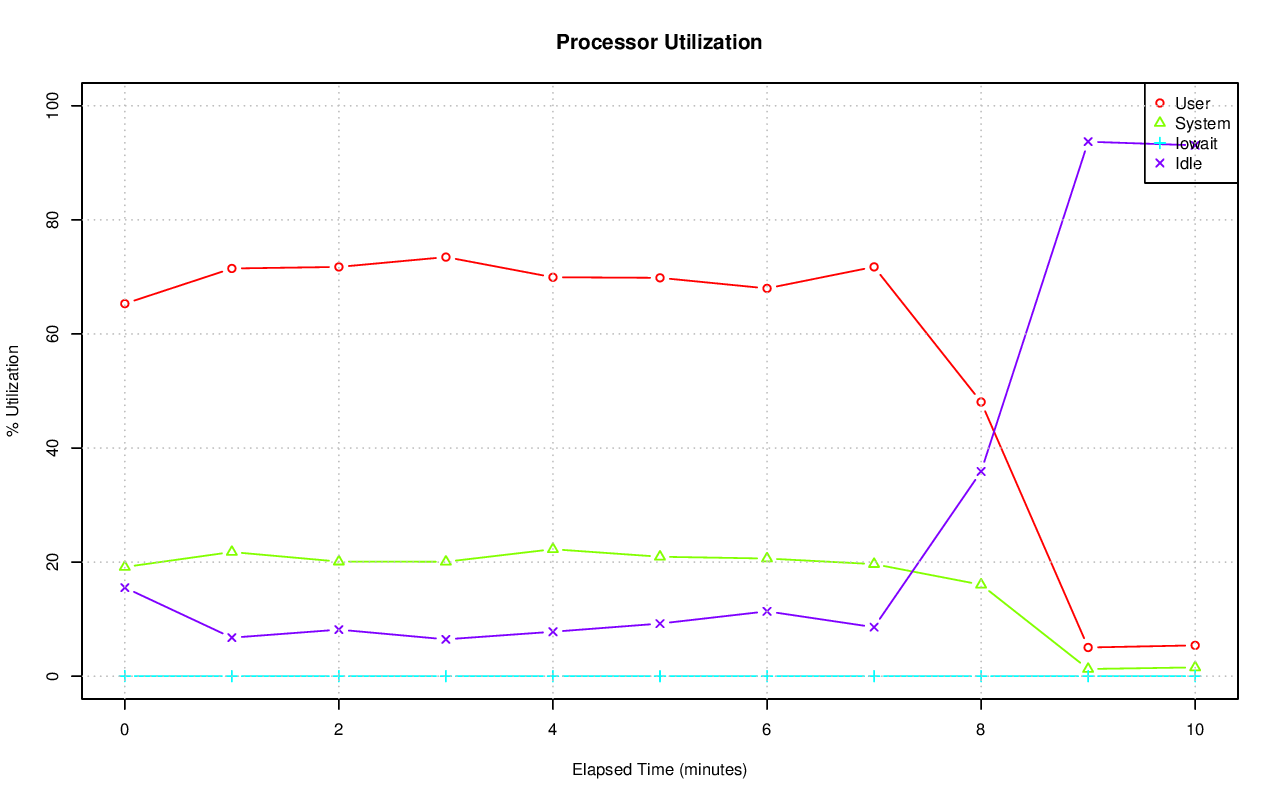

The file beside this chart, header and first rows:
# hostname; interval; timestamp; CPU; %user; %nice; %system; %iowait; %steal; %idle
axle; 60; 1416391611; -1; 65.31; 0.00; 19.14; 0.02; 0.00; 15.53
axle; 60; 1416391611; 0; 68.26; 0.00; 18.63; 0.03; 0.00; 13.08
axle; 60; 1416391611; 1; 65.02; 0.00; 23.07; 0.00; 0.00; 11.91
axle; 60; 1416391611; 2; 62.90; 0.00; 20.21; 0.03; 0.00; 16.86
axle; 60; 1416391611; 3; 56.08; 0.00; 25.99; 0.03; 0.00; 17.90
axle; 60; 1416391611; 4; 53.89; 0.00; 21.68; 0.02; 0.00; 24.42
axle; 60; 1416391611; 5; 74.95; 0.00; 15.79; 0.03; 0.00; 9.23
axle; 60; 1416391611; 6; 77.89; 0.00; 15.90; 0.02; 0.00; 6.19
axle; 60; 1416391611; 7; 68.60; 0.00; 15.89; 0.00; 0.00; 15.51
axle; 60; 1416391611; 8; 60.44; 0.00; 19.79; 0.00; 0.00; 19.77
axle; 60; 1416391611; 9; 66.90; 0.00; 19.86; 0.00; 0.00; 13.24
axle; 60; 1416391611; 10; 67.92; 0.00; 15.76; 0.03; 0.00; 16.28
axle; 60; 1416391611; 11; 62.41; 0.00; 19.01; 0.02; 0.00; 18.56
axle; 60; 1416391611; 12; 59.11; 0.00; 22.49; 0.02; 0.00; 18.38
axle; 60; 1416391611; 13; 79.16; 0.00; 9.03; 0.02; 0.00; 11.79
axle; 60; 1416391611; 14; 65.48; 0.00; 21.04; 0.07; 0.00; 13.41
axle; 60; 1416391611; 15; 55.76; 0.00; 22.18; 0.07; 0.00; 22.00
axle; 60; 1416391671; -1; 71.48; 0.00; 21.77; 0.00; 0.00; 6.75
axle; 60; 1416391671; 0; 81.24; 0.00; 15.61; 0.00; 0.00; 3.15
axle; 60; 1416391671; 1; 75.26; 0.00; 18.47; 0.00; 0.00; 6.27
axle; 60; 1416391671; 2; 65.43; 0.00; 18.55; 0.02; 0.00; 16.01
axle; 60; 1416391671; 3; 70.33; 0.00; 25.10; 0.00; 0.00; 4.57
axle; 60; 1416391671; 4; 74.93; 0.00; 19.96; 0.00; 0.00; 5.10
axle; 60; 1416391671; 5; 67.30; 0.00; 23.75; 0.00; 0.00; 8.95
axle; 60; 1416391671; 6; 87.40; 0.00; 12.18; 0.00; 0.00; 0.42
axle; 60; 1416391671; 7; 76.61; 0.00; 18.27; 0.00; 0.00; 5.12
axle; 60; 1416391671; 8; 73.90; 0.00; 21.22; 0.00; 0.00; 4.88
axle; 60; 1416391671; 9; 66.36; 0.00; 30.39; 0.02; 0.00; 3.24
axle; 60; 1416391671; 10; 73.14; 0.00; 23.97; 0.00; 0.00; 2.88
axle; 60; 1416391671; 11; 65.83; 0.00; 23.67; 0.00; 0.00; 10.49
axle; 60; 1416391671; 12; 66.55; 0.00; 27.94; 0.00; 0.00; 5.51
axle; 60; 1416391671; 13; 67.66; 0.00; 24.07; 0.00; 0.00; 8.28
axle; 60; 1416391671; 14; 70.63; 0.00; 18.93; 0.00; 0.00; 10.43
axle; 60; 1416391671; 15; 61.15; 0.00; 26.17; 0.00; 0.00; 12.68
axle; 60; 1416391731; -1; 71.75; 0.00; 20.09; 0.00; 0.00; 8.16
axle; 60; 1416391731; 0; 50.01; 0.00; 24.09; 0.03; 0.00; 25.87
axle; 60; 1416391731; 1; 77.86; 0.00; 17.58; 0.00; 0.00; 4.55
axle; 60; 1416391731; 2; 58.13; 0.00; 33.27; 0.00; 0.00; 8.60
axle; 60; 1416391731; 3; 81.14; 0.00; 14.93; 0.03; 0.00; 3.90
axle; 60; 1416391731; 4; 73.20; 0.00; 18.86; 0.00; 0.00; 7.94
axle; 60; 1416391731; 5; 88.95; 0.00; 9.20; 0.00; 0.00; 1.85
axle; 60; 1416391731; 6; 89.40; 0.00; 8.23; 0.00; 0.00; 2.37
axle; 60; 1416391731; 7; 66.59; 0.00; 26.87; 0.00; 0.00; 6.54
axle; 60; 1416391731; 8; 57.71; 0.00; 35.88; 0.00; 0.00; 6.41
axle; 60; 1416391731; 9; 72.40; 0.00; 23.07; 0.00; 0.00; 4.54
axle; 60; 1416391731; 10; 82.70; 0.00; 15.71; 0.00; 0.00; 1.58
axle; 60; 1416391731; 11; 76.10; 0.00; 15.49; 0.00; 0.00; 8.40
axle; 60; 1416391731; 12; 85.10; 0.00; 12.44; 0.00; 0.00; 2.45
axle; 60; 1416391731; 13; 54.49; 0.00; 19.41; 0.00; 0.00; 26.10
axle; 60; 1416391731; 14; 61.76; 0.00; 24.97; 0.00; 0.00; 13.27
axle; 60; 1416391731; 15; 72.39; 0.00; 21.46; 0.00; 0.00; 6.15
axle; 60; 1416391791; -1; 73.48; 0.00; 20.06; 0.00; 0.00; 6.46
axle; 60; 1416391791; 0; 73.49; 0.00; 22.15; 0.00; 0.00; 4.36
axle; 60; 1416391791; 1; 73.40; 0.00; 21.77; 0.00; 0.00; 4.83
axle; 60; 1416391791; 2; 80.06; 0.00; 17.22; 0.00; 0.00; 2.72
axle; 60; 1416391791; 3; 82.59; 0.00; 12.04; 0.00; 0.00; 5.37
axle; 60; 1416391791; 4; 77.30; 0.00; 19.30; 0.00; 0.00; 3.40
axle; 60; 1416391791; 5; 81.48; 0.00; 16.46; 0.00; 0.00; 2.05
axle; 60; 1416391791; 6; 69.60; 0.00; 17.91; 0.00; 0.00; 12.50
axle; 60; 1416391791; 7; 86.15; 0.00; 12.33; 0.00; 0.00; 1.52
... 127 more rows
